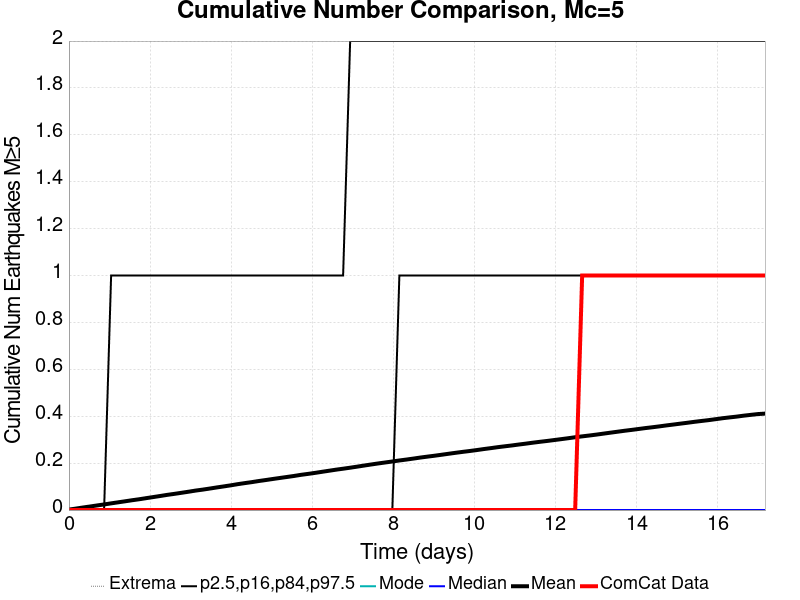

Data behind this chart, as committed beside it:
Time (days), ComCat Data, Simulation Mean, Simulation Median, Simulation Mode, Simulation Minimum, Simulation Maximum, 2.5 %-ile, 16 %-ile, 84 %-ile, 97.5 %-ile
0.0, 0.0, 0.00196, 0.0, 0.0, 0.0, 3.0, 0.0, 0.0, 0.0, 0.0
0.1734, 0.0, 0.00632, 0.0, 0.0, 0.0, 7.0, 0.0, 0.0, 0.0, 0.0
0.3469, 0.0, 0.01095, 0.0, 0.0, 0.0, 8.0, 0.0, 0.0, 0.0, 0.0
0.5203, 0.0, 0.01519, 0.0, 0.0, 0.0, 8.0, 0.0, 0.0, 0.0, 0.0
0.6937, 0.0, 0.01965, 0.0, 0.0, 0.0, 8.0, 0.0, 0.0, 0.0, 0.0
0.8671, 0.0, 0.02397, 0.0, 0.0, 0.0, 8.0, 0.0, 0.0, 0.0, 0.0
1.041, 0.0, 0.02858, 0.0, 0.0, 0.0, 8.0, 0.0, 0.0, 0.0, 1.0
1.214, 0.0, 0.03303, 0.0, 0.0, 0.0, 10.0, 0.0, 0.0, 0.0, 1.0
1.387, 0.0, 0.03744, 0.0, 0.0, 0.0, 11.0, 0.0, 0.0, 0.0, 1.0
1.561, 0.0, 0.042, 0.0, 0.0, 0.0, 13.0, 0.0, 0.0, 0.0, 1.0
1.734, 0.0, 0.04614, 0.0, 0.0, 0.0, 14.0, 0.0, 0.0, 0.0, 1.0
1.908, 0.0, 0.05085, 0.0, 0.0, 0.0, 16.0, 0.0, 0.0, 0.0, 1.0
2.081, 0.0, 0.05546, 0.0, 0.0, 0.0, 16.0, 0.0, 0.0, 0.0, 1.0
2.255, 0.0, 0.06009, 0.0, 0.0, 0.0, 17.0, 0.0, 0.0, 0.0, 1.0
2.428, 0.0, 0.0649, 0.0, 0.0, 0.0, 17.0, 0.0, 0.0, 0.0, 1.0
2.601, 0.0, 0.06908, 0.0, 0.0, 0.0, 17.0, 0.0, 0.0, 0.0, 1.0
2.775, 0.0, 0.07359, 0.0, 0.0, 0.0, 17.0, 0.0, 0.0, 0.0, 1.0
2.948, 0.0, 0.07815, 0.0, 0.0, 0.0, 17.0, 0.0, 0.0, 0.0, 1.0
3.122, 0.0, 0.083, 0.0, 0.0, 0.0, 17.0, 0.0, 0.0, 0.0, 1.0
3.295, 0.0, 0.08705, 0.0, 0.0, 0.0, 17.0, 0.0, 0.0, 0.0, 1.0
3.469, 0.0, 0.09157, 0.0, 0.0, 0.0, 18.0, 0.0, 0.0, 0.0, 1.0
3.642, 0.0, 0.09632, 0.0, 0.0, 0.0, 18.0, 0.0, 0.0, 0.0, 1.0
3.815, 0.0, 0.1008, 0.0, 0.0, 0.0, 18.0, 0.0, 0.0, 0.0, 1.0
3.989, 0.0, 0.1054, 0.0, 0.0, 0.0, 18.0, 0.0, 0.0, 0.0, 1.0
4.162, 0.0, 0.1104, 0.0, 0.0, 0.0, 18.0, 0.0, 0.0, 0.0, 1.0
4.336, 0.0, 0.1149, 0.0, 0.0, 0.0, 18.0, 0.0, 0.0, 0.0, 1.0
4.509, 0.0, 0.1191, 0.0, 0.0, 0.0, 18.0, 0.0, 0.0, 0.0, 1.0
4.683, 0.0, 0.1238, 0.0, 0.0, 0.0, 18.0, 0.0, 0.0, 0.0, 1.0
4.856, 0.0, 0.1281, 0.0, 0.0, 0.0, 18.0, 0.0, 0.0, 0.0, 1.0
5.029, 0.0, 0.1325, 0.0, 0.0, 0.0, 18.0, 0.0, 0.0, 0.0, 1.0
5.203, 0.0, 0.1368, 0.0, 0.0, 0.0, 18.0, 0.0, 0.0, 0.0, 1.0
5.376, 0.0, 0.1411, 0.0, 0.0, 0.0, 18.0, 0.0, 0.0, 0.0, 1.0
5.55, 0.0, 0.1453, 0.0, 0.0, 0.0, 18.0, 0.0, 0.0, 0.0, 1.0
5.723, 0.0, 0.1502, 0.0, 0.0, 0.0, 18.0, 0.0, 0.0, 0.0, 1.0
5.897, 0.0, 0.1542, 0.0, 0.0, 0.0, 18.0, 0.0, 0.0, 0.0, 1.0
6.07, 0.0, 0.1585, 0.0, 0.0, 0.0, 18.0, 0.0, 0.0, 0.0, 1.0
6.243, 0.0, 0.1631, 0.0, 0.0, 0.0, 18.0, 0.0, 0.0, 0.0, 1.0
6.417, 0.0, 0.1677, 0.0, 0.0, 0.0, 18.0, 0.0, 0.0, 0.0, 1.0
6.59, 0.0, 0.1723, 0.0, 0.0, 0.0, 18.0, 0.0, 0.0, 0.0, 1.0
6.764, 0.0, 0.1764, 0.0, 0.0, 0.0, 18.0, 0.0, 0.0, 0.0, 1.0
6.937, 0.0, 0.1807, 0.0, 0.0, 0.0, 18.0, 0.0, 0.0, 0.0, 2.0
7.111, 0.0, 0.1852, 0.0, 0.0, 0.0, 19.0, 0.0, 0.0, 0.0, 2.0
7.284, 0.0, 0.1899, 0.0, 0.0, 0.0, 19.0, 0.0, 0.0, 0.0, 2.0
7.457, 0.0, 0.1944, 0.0, 0.0, 0.0, 19.0, 0.0, 0.0, 0.0, 2.0
7.631, 0.0, 0.1988, 0.0, 0.0, 0.0, 19.0, 0.0, 0.0, 0.0, 2.0
7.804, 0.0, 0.203, 0.0, 0.0, 0.0, 19.0, 0.0, 0.0, 0.0, 2.0
7.978, 0.0, 0.2071, 0.0, 0.0, 0.0, 19.0, 0.0, 0.0, 0.0, 2.0
8.151, 0.0, 0.2115, 0.0, 0.0, 0.0, 19.0, 0.0, 0.0, 1.0, 2.0
8.325, 0.0, 0.2154, 0.0, 0.0, 0.0, 19.0, 0.0, 0.0, 1.0, 2.0
8.498, 0.0, 0.2195, 0.0, 0.0, 0.0, 19.0, 0.0, 0.0, 1.0, 2.0
8.671, 0.0, 0.224, 0.0, 0.0, 0.0, 19.0, 0.0, 0.0, 1.0, 2.0
8.845, 0.0, 0.2279, 0.0, 0.0, 0.0, 19.0, 0.0, 0.0, 1.0, 2.0
9.018, 0.0, 0.2317, 0.0, 0.0, 0.0, 19.0, 0.0, 0.0, 1.0, 2.0
9.192, 0.0, 0.2358, 0.0, 0.0, 0.0, 19.0, 0.0, 0.0, 1.0, 2.0
9.365, 0.0, 0.2401, 0.0, 0.0, 0.0, 19.0, 0.0, 0.0, 1.0, 2.0
9.539, 0.0, 0.2442, 0.0, 0.0, 0.0, 20.0, 0.0, 0.0, 1.0, 2.0
9.712, 0.0, 0.2481, 0.0, 0.0, 0.0, 20.0, 0.0, 0.0, 1.0, 2.0
9.885, 0.0, 0.2518, 0.0, 0.0, 0.0, 20.0, 0.0, 0.0, 1.0, 2.0
10.06, 0.0, 0.2558, 0.0, 0.0, 0.0, 20.0, 0.0, 0.0, 1.0, 2.0
10.23, 0.0, 0.2601, 0.0, 0.0, 0.0, 20.0, 0.0, 0.0, 1.0, 2.0
... 40 more rows
